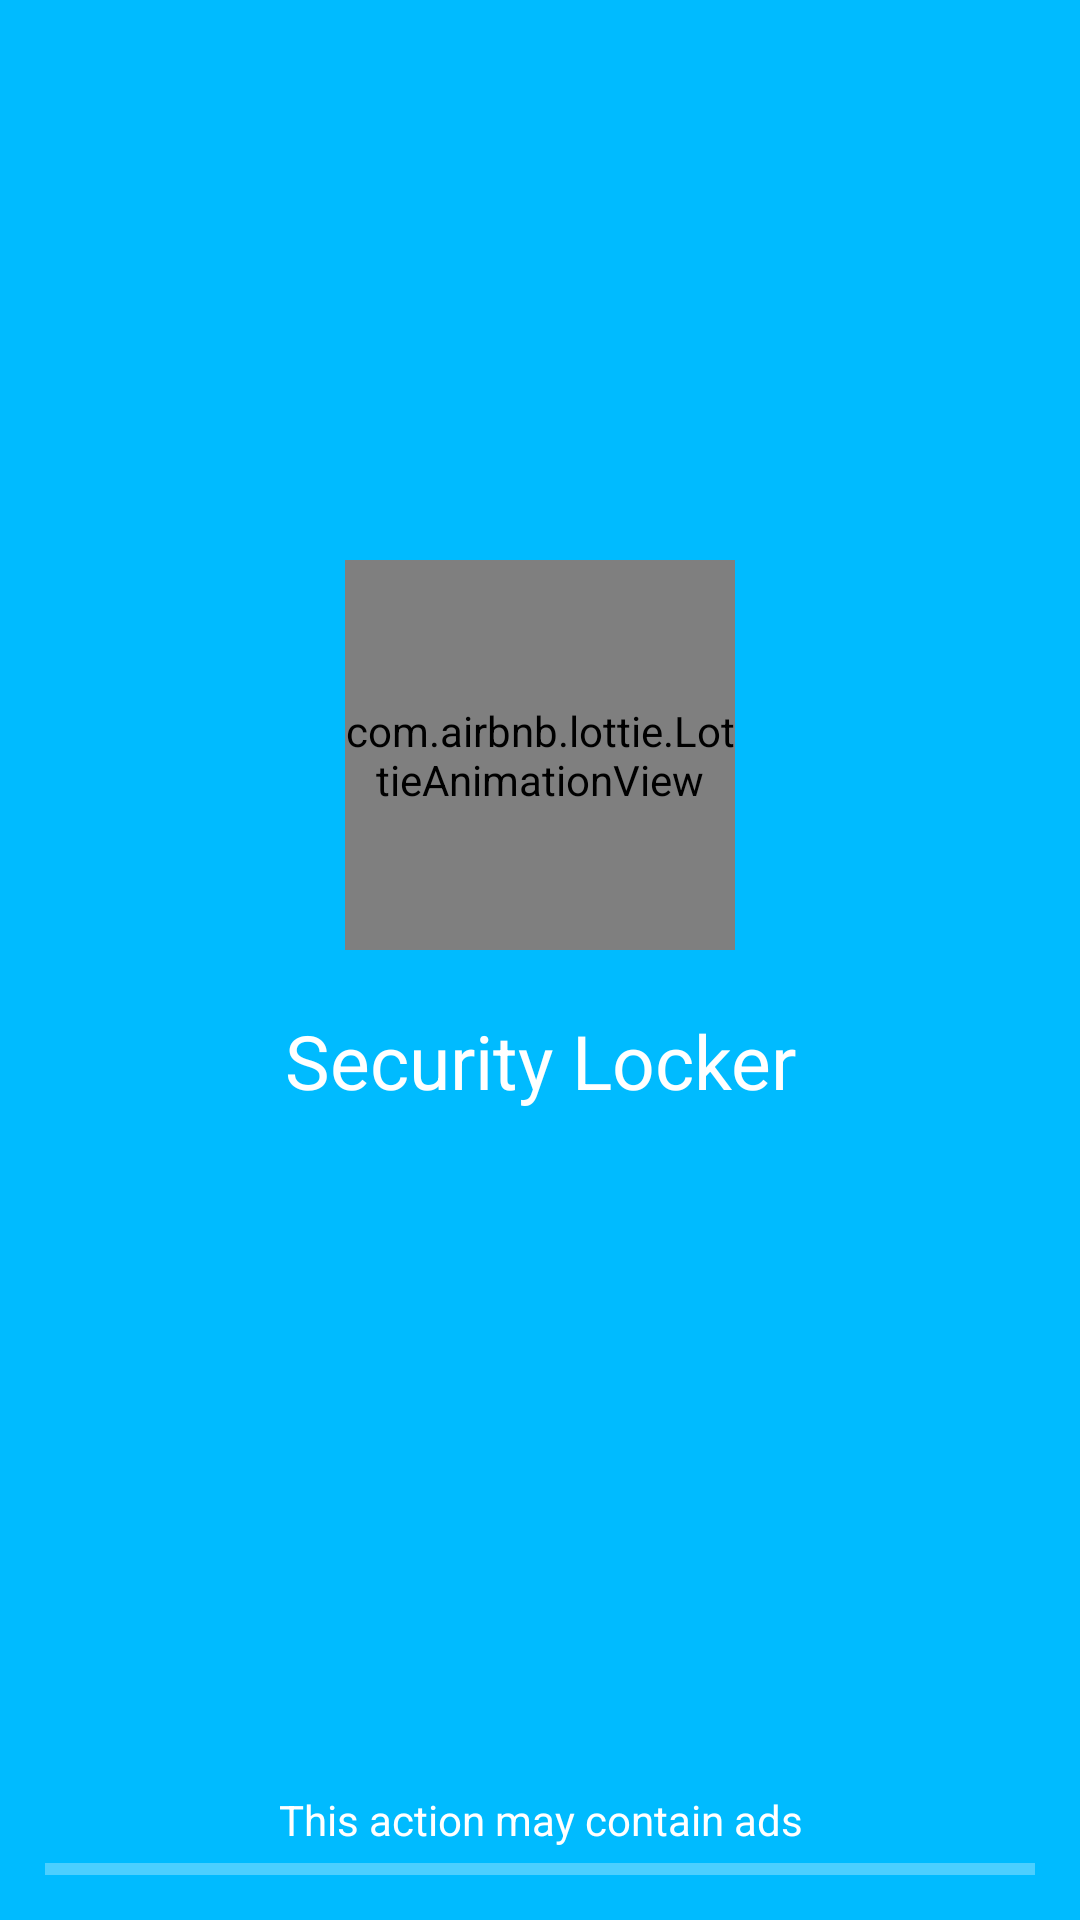

This screen was rendered from an Android layout file. Write that file and the resources it references.
<!-- AndroidManifest.xml: activity theme UnlockTheme -->
<!-- res/layout/activity_splash.xml -->
<?xml version="1.0" encoding="utf-8"?>
<layout xmlns:android="http://schemas.android.com/apk/res/android"
    xmlns:app="http://schemas.android.com/apk/res-auto">

    <androidx.constraintlayout.widget.ConstraintLayout
        android:layout_width="match_parent"
        android:layout_height="match_parent"
        android:background="@color/bgMainBottomLight">

        <com.airbnb.lottie.LottieAnimationView
            android:id="@+id/lvView"
            android:layout_width="130dp"
            android:layout_height="130dp"
            app:layout_constraintBottom_toTopOf="@+id/tvAd"
            app:layout_constraintEnd_toEndOf="parent"
            app:layout_constraintStart_toStartOf="parent"
            app:layout_constraintTop_toTopOf="parent"
            app:lottie_autoPlay="true"
            app:layout_constraintVertical_bias="0.4"
            app:lottie_loop="true"
            app:lottie_rawRes="@raw/lock">

        </com.airbnb.lottie.LottieAnimationView>

        <androidx.appcompat.widget.AppCompatTextView
            android:id="@+id/tvAppName"
            android:layout_width="wrap_content"
            android:layout_height="wrap_content"
            android:gravity="center"
            android:text="@string/app_name"
            app:fontFamily="@font/opensan"
            android:textColor="@color/white"
            android:layout_marginTop="20dp"
            android:textSize="25sp"
            app:layout_constraintEnd_toEndOf="parent"
            app:layout_constraintStart_toStartOf="parent"
            app:layout_constraintTop_toBottomOf="@+id/lvView" />

        <androidx.appcompat.widget.AppCompatTextView
            android:id="@+id/tvAd"
            android:layout_width="wrap_content"
            android:layout_height="wrap_content"
            android:layout_marginTop="10dp"
            android:layout_marginBottom="5dp"
            android:gravity="center"
            android:text="@string/msg_action_ads"
            android:textColor="@color/white"
            android:textSize="14sp"
            app:layout_constraintBottom_toTopOf="@+id/loadingView"
            app:layout_constraintEnd_toEndOf="parent"
            app:layout_constraintStart_toStartOf="parent" />

        <com.google.android.material.progressindicator.LinearProgressIndicator
            android:id="@+id/loadingView"
            android:layout_width="match_parent"
            android:layout_height="wrap_content"
            android:layout_margin="15dp"
            android:indeterminate="true"
            app:indicatorColor="@color/white"
            app:layout_constraintBottom_toBottomOf="parent"
            app:layout_constraintEnd_toEndOf="parent"
            app:layout_constraintStart_toStartOf="parent" />

    </androidx.constraintlayout.widget.ConstraintLayout>
</layout>
<!-- resources referenced by this layout -->
<resources>
  <color name="bgMainBottomLight">#00BBFF</color>
  <color name="white">#FFFFFFFF</color>
  <string name="app_name">Security Locker</string>
  <string name="msg_action_ads">This action may contain ads</string>
  <style name="UnlockTheme" parent="@style/Theme.AppCompat.NoActionBar">
          <item name="android:windowNoTitle">true</item>
          <item name="android:windowActionBar">false</item>
          <item name="android:windowContentOverlay">@null</item>
          <item name="android:windowIsTranslucent">false</item>
          <item name="android:windowFullscreen">true</item>
          <item name="android:windowDisablePreview">false</item>
          <item name="android:statusBarColor">#000000</item>
          <item name="android:windowBackground">@android:color/transparent</item>
          <item name="android:backgroundDimEnabled">false</item>
      </style>
</resources>
